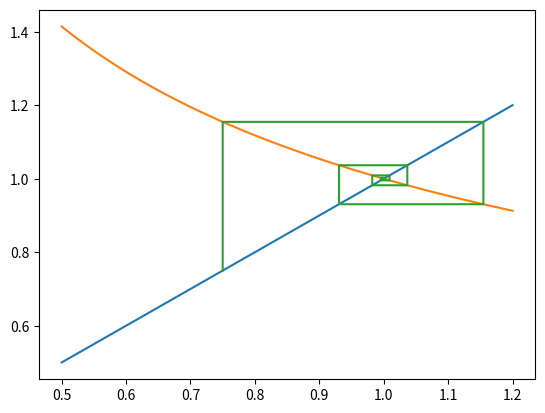

The script that saved this image:
import numpy as np
import matplotlib.pyplot as plt

p= np.linspace(0.5,1.2)

f = p
f_= (1/np.sqrt(p))

xs= [0.75]
ys=[0.75]
x=0.75

for i in range(1000):
    y= (1/np.sqrt(x))
    xs.append(float(x))
    xs.append(float(y))
    ys.append(float(y))
    ys.append(float(y))
    x=y

print(xs)
print(ys)

plt.plot(p, f)
plt.plot(p, f_)
plt.plot(xs, ys)
plt.show()